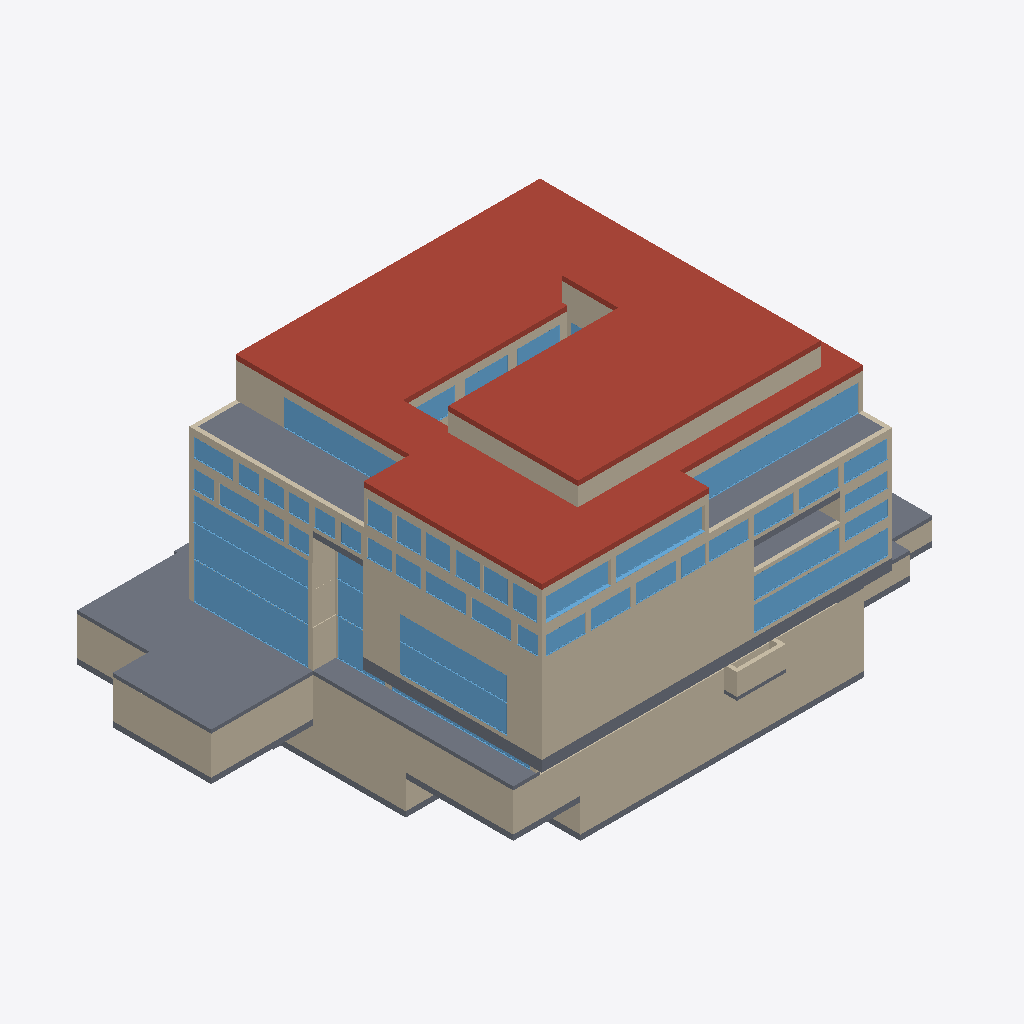
Isometric view of an IFC building model (IFC-SPF (STEP), schema IFC2X3, length unit millimetre), seen from the south-west, elements coloured by IFC class: 66 walls (beige), 50 windows (light blue), 15 slabs (grey), 2 roofs (red-brown).
Extent 71.5 m × 52.7 m × 38.5 m (x, y, z). Storeys (12): U-2 at -9.86 m; U-1 at -5.46 m; U-1 ZWG at -2.82 m; E0 at 0.00 m; E1 at 4.86 m; E2 at 9.00 m; E3 at 12.24 m; E4 at 15.84 m; E5 at 19.62 m; E5 ZWG at 22.50 m; Roof -1 at 24.16 m; Roof at 27.23 m. Elements (380): 245 IfcWallStandardCase, 109 IfcWindow, 23 IfcSlab, 3 IfcRoof.

HEADER;
FILE_DESCRIPTION(('ViewDefinition [CoordinationView]'),'2;1');
FILE_NAME('Project Number','2016-02-16T10:02:47',(''),(''),'The EXPRESS Data Manager Version 5.02.0100.07 : 28 Aug 2013','20150714_1515(x64) - Exporter 16.0.490.0 - Default UI','');
FILE_SCHEMA(('IFC2X3'));
ENDSEC;
DATA;
#94=IFCPROJECT('1OpHIJaKP6D97jAhUixYGA',#41,'Project Number',$,$,'Project Name','Project Status',(#83,#91),#78);
#80097=IFCSITE('1OpHIJaKP6D97jAhUixYG8',#41,'Default',$,'',#80096,$,$,.ELEMENT.,$,$,$,$,$);
#104=IFCBUILDING('1OpHIJaKP6D97jAhUixYGB',#41,'',$,$,#32,$,'',.ELEMENT.,$,$,$);
#115=IFCBUILDINGSTOREY('1OpHIJaKP6D97jAhTJ5Len',#41,'U-2',$,$,#113,$,'U-2',.ELEMENT.,-9860.0);
#121=IFCBUILDINGSTOREY('1OpHIJaKP6D97jAhTJ5Lhn',#41,'U-1',$,$,#120,$,'U-1',.ELEMENT.,-5460.0);
#127=IFCBUILDINGSTOREY('1OpHIJaKP6D97jAhTJ5LbS',#41,'U-1 ZWG',$,$,#126,$,'U-1 ZWG',.ELEMENT.,-2820.0);
#131=IFCBUILDINGSTOREY('1OpHIJaKP6D97jAhTJ5LYu',#41,'E0',$,$,#130,$,'E0',.ELEMENT.,0.0);
#137=IFCBUILDINGSTOREY('1OpHIJaKP6D97jAhTJ5L$m',#41,'E1',$,$,#136,$,'E1',.ELEMENT.,4860.0);
#143=IFCBUILDINGSTOREY('1OpHIJaKP6D97jAhTJ5Lzr',#41,'E2',$,$,#142,$,'E2',.ELEMENT.,9000.0);
#149=IFCBUILDINGSTOREY('1OpHIJaKP6D97jAhTJ5Lxi',#41,'E3',$,$,#148,$,'E3',.ELEMENT.,12240.0);
#155=IFCBUILDINGSTOREY('1OpHIJaKP6D97jAhTJ5Luw',#41,'E4',$,$,#154,$,'E4',.ELEMENT.,15840.0);
#161=IFCBUILDINGSTOREY('1OpHIJaKP6D97jAhTJ5LtB',#41,'E5',$,$,#160,$,'E5',.ELEMENT.,19620.0);
#167=IFCBUILDINGSTOREY('1OpHIJaKP6D97jAhTJ5Lqe',#41,'E5 ZWG',$,$,#166,$,'E5 ZWG',.ELEMENT.,22500.0);
#173=IFCBUILDINGSTOREY('1OpHIJaKP6D97jAhTJ5LDf',#41,'Roof -1',$,$,#172,$,'Roof -1',.ELEMENT.,24160.0);
#179=IFCBUILDINGSTOREY('1OpHIJaKP6D97jAhTJ5LoF',#41,'Roof',$,$,#178,$,'Roof',.ELEMENT.,27230.0);
#38645=IFCROOF('0LBt6Iy7D8RgTk5ZyBXTDY',#41,'Basic Roof:FD Dach:350374',$,'Basic Roof:FD Dach:350376',#38612,$,'350374',.NOTDEFINED.);
#38899=IFCROOF('0LBt6Iy7D8RgTk5ZyBXT6Y',#41,'Basic Roof:FD Dach:350822',$,'Basic Roof:FD Dach',#38895,$,'350822',.NOTDEFINED.);
#39589=IFCSLAB('0x67vQd0zAre3IeWbdL2G4',#41,'Floor:FB/FD Loggia:358863',$,'Floor:FB/FD Loggia',#39544,#39587,'358863',.FLOOR.);
#27128=IFCWALLSTANDARDCASE('0fQl5t9wPBKwryz8eZmqip',#41,'Basic Wall:AW Technikzentrale:316987',$,'Basic Wall:AW Technikzentrale:297342',#27074,#27126,'316987');
#18808=IFCWALLSTANDARDCASE('3pSQXZ69L3Uw92nvcUHQ3L',#41,'Basic Wall:AW Technikzentrale:298020',$,'Basic Wall:AW Technikzentrale:297342',#18788,#18806,'298020');
#21664=IFCWALLSTANDARDCASE('3pSQXZ69L3Uw92nvcUHRPi',#41,'Basic Wall:AW Technikzentrale:301725',$,'Basic Wall:AW Technikzentrale:297342',#21627,#21662,'301725');
#28007=IFCWALLSTANDARDCASE('1PnnXYf_z6Txk5O4dUOXai',#41,'Basic Wall:AW Großer Saal:319188',$,'Basic Wall:AW Großer Saal:318065',#27987,#28005,'319188');
#39960=IFCSLAB('0x67vQd0zAre3IeWbdLDu1',#41,'Floor:FB/FD Loggia:361418',$,'Floor:FB/FD Loggia',#39942,#39958,'361418',.FLOOR.);
#31716=IFCWALLSTANDARDCASE('069z$xbSHDWQxLYRQYPq03',#41,'Basic Wall:AW Großer Saal:332935',$,'Basic Wall:AW Großer Saal:318065',#31696,#31714,'332935');
#39651=IFCSLAB('0x67vQd0zAre3IeWbdL2EQ',#41,'Floor:FB/FD Loggia:360017',$,'Floor:FB/FD Loggia',#39633,#39649,'360017',.FLOOR.);
#31651=IFCWALLSTANDARDCASE('069z$xbSHDWQxLYRQYPq2g',#41,'Basic Wall:AW Großer Saal:332846',$,'Basic Wall:AW Großer Saal:318065',#31631,#31649,'332846');
#29271=IFCWALLSTANDARDCASE('1JAdzz$SfC99G2iyTqXR$h',#41,'Basic Wall:AW Großer Saal:325299',$,'Basic Wall:AW Großer Saal:318065',#29251,#29269,'325299');
#39019=IFCSLAB('0LBt6Iy7D8RgTk5ZyBXT00',#41,'Floor:FB Regular Großer Saal:351172',$,'Floor:FB Regular Großer Saal',#38990,#39017,'351172',.FLOOR.);
#45854=IFCWINDOW('12M5XC5Az1cBHul1XlYf2R',#41,'Windows_Sgl_Plain:Atrium_EG:365757',$,'Atrium_EG',#84879,#45848,'365757',4800.0,15000.0);
#62712=IFCWINDOW('0SrAG04JnAeRsIPNt19gLB',#41,'Windows_Sgl_Plain:E5_GlassFront_BalconyB:374260',$,'E5_GlassFront_BalconyB',#87271,#62706,'374260',3500.0,23400.0);
#40318=IFCSLAB('0x67vQd0zAre3IeWbdLDY4',#41,'Floor:FB/FD Loggia:361807',$,'Floor:FB/FD Loggia',#40300,#40316,'361807',.FLOOR.);
#21584=IFCWALLSTANDARDCASE('3pSQXZ69L3Uw92nvcUHRR1',#41,'Basic Wall:AW Technikzentrale:301616',$,'Basic Wall:AW Technikzentrale:297342',#21547,#21582,'301616');
#21504=IFCWALLSTANDARDCASE('3pSQXZ69L3Uw92nvcUHRKU',#41,'Basic Wall:AW Technikzentrale:301551',$,'Basic Wall:AW Technikzentrale:297342',#21465,#21502,'301551');
#18619=IFCWALLSTANDARDCASE('3pSQXZ69L3Uw92nvcUHQVI',#41,'Basic Wall:AW Technikzentrale:297763',$,'Basic Wall:AW Technikzentrale:297342',#18599,#18617,'297763');
#48464=IFCWINDOW('1z8Jz1jmz8OhwYN44cTzHQ',#41,'Windows_Sgl_Plain:Atrium_E1:366514',$,'Atrium_E1',#84991,#48458,'366514',4100.0,15000.0);
#60027=IFCWINDOW('2XslHQygn2wPobu9xr6GPp',#41,'Windows_Sgl_Plain:E1_3600H:372858',$,'E1_3600H',#85073,#60021,'372858',3200.0,17560.0);
#40448=IFCWALLSTANDARDCASE('0x67vQd0zAre3IeWbdLDl$',#41,'Basic Wall:AW OGs:362036',$,'Basic Wall:AW OGs:312050',#40428,#40446,'362036');
#33693=IFCWALLSTANDARDCASE('069z$xbSHDWQxLYRQYPt6X',#41,'Basic Wall:AW OGs:337189',$,'Basic Wall:AW OGs:312050',#33673,#33691,'337189');
#37760=IFCWALLSTANDARDCASE('2qUbqyBDr7sxNU1yQqOwdY',#41,'Basic Wall:AW OGs Konzertsaal:348057',$,'Basic Wall:AW OGs Konzertsaal:330313',#37740,#37758,'348057');
#43197=IFCWINDOW('1S3wIyflnBCPRh7fRj11hs',#41,'Windows_Sgl_Plain:Großer_Saal:364345',$,'Großer_Saal',#85101,#43191,'364345',3600.0,14000.0);
#35565=IFCWALLSTANDARDCASE('2qUbqyBDr7sxNU1yQqOz7M',#41,'Basic Wall:AW OGs:341933',$,'Basic Wall:AW OGs:312050',#35545,#35563,'341933');
#50235=IFCWINDOW('0yAQRCCx5Bq98kOgUQ0YCR',#41,'Windows_Sgl_Plain:Atrium_E2:366777',$,'Atrium_E2',#85321,#50229,'366777',3200.0,15000.0);
#59033=IFCWINDOW('3X4Yqqs5X47OSFIOa3wl59',#41,'Windows_Sgl_Plain:E5_GlassFront_BalconyA:370317',$,'E5_GlassFront_BalconyA',#87299,#59027,'370317',3500.0,16500.0);
#44083=IFCWINDOW('1S3wIyflnBCPRh7fRj10Ke',#41,'Windows_Sgl_Plain:Großer_Saal 2:364775',$,'Großer_Saal 2',#85159,#44077,'364775',3150.0,14000.0);
#23699=IFCSLAB('0qSS37b8b0KgLmwLqmUvA$',#41,'Floor:FB Technik:304665',$,'Floor:FB Technik',#23648,#23697,'304665',.FLOOR.);
#37695=IFCWALLSTANDARDCASE('2qUbqyBDr7sxNU1yQqOwZX',#41,'Basic Wall:AW OGs Konzertsaal:347802',$,'Basic Wall:AW OGs Konzertsaal:330313',#37674,#37693,'347802');
#36540=IFCWALLSTANDARDCASE('2qUbqyBDr7sxNU1yQqOzYr',#41,'Basic Wall:AW OGs:343758',$,'Basic Wall:AW OGs:312050',#36520,#36538,'343758');
#27643=IFCWALLSTANDARDCASE('1PnnXYf_z6Txk5O4dUOXeA',#41,'Basic Wall:AW Großer Saal:318962',$,'Basic Wall:AW Großer Saal:318065',#27623,#27641,'318962');
#33243=IFCWALLSTANDARDCASE('069z$xbSHDWQxLYRQYPtTK',#41,'Basic Wall:AW OGs:336848',$,'Basic Wall:AW OGs:312050',#33223,#33241,'336848');
#40027=IFCWALLSTANDARDCASE('0x67vQd0zAre3IeWbdLDb_',#41,'Basic Wall:AW OGs:361653',$,'Basic Wall:AW OGs:312050',#40007,#40025,'361653');
#35737=IFCWALLSTANDARDCASE('2qUbqyBDr7sxNU1yQqOzvR',#41,'Basic Wall:AW OGs:342048',$,'Basic Wall:AW OGs:312050',#35717,#35735,'342048');
#29206=IFCWALLSTANDARDCASE('1JAdzz$SfC99G2iyTqXRpX',#41,'Basic Wall:AW Großer Saal:325049',$,'Basic Wall:AW Großer Saal:318065',#29186,#29204,'325049');
#64857=IFCWINDOW('3w$CUaOJj6$uoWtefFlwGW',#41,'Windows_Sgl_Plain:E5_11600:375723',$,'E5_11600',#86783,#64851,'375723',3000.0,11600.0);
#60868=IFCWINDOW('0_Xucmwyb2dguafSjYD0Jl',#41,'Windows_Sgl_Plain:E2_2800H:373250',$,'E2_2800H',#87325,#60862,'373250',2800.0,11250.0);
#21340=IFCWALLSTANDARDCASE('3pSQXZ69L3Uw92nvcUHRMC',#41,'Basic Wall:AW Technikzentrale:301437',$,'Basic Wall:AW Technikzentrale:297342',#21297,#21338,'301437');
#36110=IFCWALLSTANDARDCASE('2qUbqyBDr7sxNU1yQqOzrP',#41,'Basic Wall:AW OGs:342818',$,'Basic Wall:AW OGs:312050',#36090,#36108,'342818');
#32133=IFCWALLSTANDARDCASE('069z$xbSHDWQxLYRQYPq95',#41,'Basic Wall:AW OGs:333505',$,'Basic Wall:AW OGs:312050',#32113,#32131,'333505');
#65698=IFCWINDOW('1svCsSTJD2YgYQek$HyHqs',#41,'Windows_Sgl_Plain:E5_8500:375724',$,'E5_8500',#86757,#65692,'375724',3000.0,8500.0);
#39299=IFCSLAB('0x67vQd0zAre3IeWbdL2ZQ',#41,'Floor:FB Regular Großer Saal:357649',$,'Floor:FB Regular Großer Saal',#39270,#39297,'357649',.FLOOR.);
#36477=IFCWALLSTANDARDCASE('2qUbqyBDr7sxNU1yQqOzkp',#41,'Basic Wall:AW OGs:343496',$,'Basic Wall:AW OGs:312050',#36457,#36475,'343496');
#39718=IFCWALLSTANDARDCASE('0x67vQd0zAre3IeWbdL2Be',#41,'Basic Wall:AW OGs:360227',$,'Basic Wall:AW OGs:312050',#39698,#39716,'360227');
#23956=IFCSLAB('0qSS37b8b0KgLmwLqmUvDU',#41,'Floor:FB Technik UG1:305144',$,'Floor:FB Technik UG1',#23897,#23954,'305144',.FLOOR.);
#39362=IFCSLAB('0x67vQd0zAre3IeWbdL2jd',#41,'Floor:FB/FD Loggia:358060',$,'Floor:FB/FD Loggia',#39344,#39360,'358060',.FLOOR.);
#39500=IFCSLAB('0x67vQd0zAre3IeWbdL2hu',#41,'Floor:FB/FD Loggia:358195',$,'Floor:FB/FD Loggia',#39463,#39498,'358195',.FLOOR.);
#38012=IFCWALLSTANDARDCASE('2qUbqyBDr7sxNU1yQqOxLS',#41,'Basic Wall:AW OGs:348967',$,'Basic Wall:AW OGs:312050',#37992,#38010,'348967');
#24360=IFCWALLSTANDARDCASE('0qSS37b8b0KgLmwLqmUuUl',#41,'Basic Wall:AW Technikzentrale:307977',$,'Basic Wall:AW Technikzentrale:297342',#24340,#24358,'307977');
#20454=IFCWALLSTANDARDCASE('3pSQXZ69L3Uw92nvcUHRc4',#41,'Basic Wall:AW Technikzentrale:300405',$,'Basic Wall:AW Technikzentrale:297342',#20415,#20452,'300405');
#44970=IFCWINDOW('1S3wIyflnBCPRh7fRj10Od',#41,'Windows_Sgl_Plain:Windfang_E0:365544',$,'Windfang_E0',#84935,#44964,'365544',4800.0,6200.0);
#27462=IFCWALLSTANDARDCASE('1PnnXYf_z6Txk5O4dUOXf$',#41,'Basic Wall:AW OGs:318855',$,'Basic Wall:AW OGs:312050',#27442,#27460,'318855');
#39126=IFCSLAB('0LBt6Iy7D8RgTk5ZyBXUbk',#41,'Floor:FB Technik UG1:352938',$,'Floor:FB Technik UG1',#39108,#39124,'352938',.FLOOR.);
#31842=IFCWALLSTANDARDCASE('069z$xbSHDWQxLYRQYPq4k',#41,'Basic Wall:AW OGs:333226',$,'Basic Wall:AW OGs:312050',#31822,#31840,'333226');
#27031=IFCWALLSTANDARDCASE('0fQl5t9wPBKwryz8eZmqZu',#41,'Basic Wall:AW Technikzentrale:316912',$,'Basic Wall:AW Technikzentrale:297342',#26992,#27029,'316912');
#59112=IFCWALLSTANDARDCASE('2ociMJes96pANB$6bTobwx',#41,'Basic Wall:AW OGs:371264',$,'Basic Wall:AW OGs:312050',#59092,#59110,'371264');
#63972=IFCWINDOW('3w$CUaOJj6$uoWtefFlwUn',#41,'Windows_Sgl_Plain:E3_5650:374842',$,'E3_5650',#87719,#63966,'374842',2400.0,5650.0);
#51964=IFCWINDOW('2ociMJes96pANB$6bTocrB',#41,'Windows_Sgl_Plain:Windfang_E1:367024',$,'Windfang_E1',#85131,#51958,'367024',4100.0,6200.0);
#56895=IFCWINDOW('2ociMJes96pANB$6bTobHc',#41,'Windows_Sgl_Plain:E3_5200:368797',$,'E3_5200',#87429,#56889,'368797',2400.0,5200.0);
#62900=IFCWINDOW('3w$CUaOJj6$uoWtefFlwU2',#41,'Windows_Sgl_Plain:E3_5200:374793',$,'E3_5200',#85989,#62894,'374793',2400.0,5200.0);
#55521=IFCWINDOW('2ociMJes96pANB$6bTocYp',#41,'Windows_Sgl_Plain:E3_5200:367688',$,'E3_5200',#85827,#55515,'367688',2400.0,5200.0);
#55650=IFCWINDOW('3oUlmr23n1v8$zgTasCl3I',#41,'Windows_Sgl_Plain:E3_5200:368134',$,'E3_5200',#86227,#55644,'368134',2400.0,5200.0);
#62780=IFCWINDOW('2nQCG3LCX9KALs_KdErvDY',#41,'Windows_Sgl_Plain:E3_5200:374511',$,'E3_5200',#85963,#62774,'374511',2400.0,5200.0);
#62840=IFCWINDOW('3w$CUaOJj6$uoWtefFlwUA',#41,'Windows_Sgl_Plain:E3_5200:374785',$,'E3_5200',#86015,#62834,'374785',2400.0,5200.0);
#63140=IFCWINDOW('3w$CUaOJj6$uoWtefFlwUv',#41,'Windows_Sgl_Plain:E3_5200:374834',$,'E3_5200',#87693,#63134,'374834',2400.0,5200.0);
#63080=IFCWINDOW('3w$CUaOJj6$uoWtefFlwUX',#41,'Windows_Sgl_Plain:E3_5200:374826',$,'E3_5200',#87745,#63074,'374826',2400.0,5200.0);
#56955=IFCWINDOW('2ociMJes96pANB$6bTobNE',#41,'Windows_Sgl_Plain:E3_5200:368949',$,'E3_5200',#87403,#56949,'368949',2400.0,5200.0);
#63020=IFCWINDOW('3HVZjTiFjD1eyK79KaN2ZC',#41,'Windows_Sgl_Plain:E3_5200:374818',$,'E3_5200',#87667,#63014,'374818',2400.0,5200.0);
#25852=IFCWALLSTANDARDCASE('0fQl5t9wPBKwryz8eZmreV',#41,'Basic Wall:AW OGs:313111',$,'Basic Wall:AW OGs:312050',#25832,#25850,'313111');
#24505=IFCWALLSTANDARDCASE('0qSS37b8b0KgLmwLqmUuVI',#41,'Basic Wall:AW Technikzentrale:308084',$,'Basic Wall:AW Technikzentrale:297342',#24466,#24503,'308084');
#61880=IFCWINDOW('0_Xucmwyb2dguafSjYD0Ee',#41,'Windows_Sgl_Plain:E2_2000H:374085',$,'E2_2000H',#87351,#61874,'374085',2000.0,5650.0);
#61811=IFCWINDOW('29zaL8klb1oeYPM$CqsvrB',#41,'Windows_Sgl_Plain:E2_2000H:373841',$,'E2_2000H',#85459,#61805,'373841',2000.0,5650.0);
#74094=IFCWINDOW('2OnQM9EfT9PfwosC_m8YR0',#41,'Windows_Sgl_Plain:E4_5650:383646',$,'E4_5650',#87131,#74088,'383646',3000.0,5650.0);
#74154=IFCWINDOW('2OnQM9EfT9PfwosC_m8YR1',#41,'Windows_Sgl_Plain:E4_5650:383647',$,'E4_5650',#87159,#74148,'383647',3000.0,5650.0);
#52850=IFCWINDOW('2ociMJes96pANB$6bTocxf',#41,'Windows_Sgl_Plain:Windfang_E2:367122',$,'Windfang_E2',#85351,#52844,'367122',3200.0,6200.0);
#73981=IFCWINDOW('2OnQM9EfT9PfwosC_m8YR3',#41,'Windows_Sgl_Plain:E4_5650:383645',$,'E4_5650',#87103,#73975,'383645',3000.0,5650.0);
#27944=IFCWALLSTANDARDCASE('1PnnXYf_z6Txk5O4dUOXcE',#41,'Basic Wall:AW OGs:319094',$,'Basic Wall:AW OGs:312050',#27924,#27942,'319094');
#58081=IFCWINDOW('2ociMJes96pANB$6bTob6w',#41,'Windows_Sgl_Plain:E5_3200:369985',$,'E5_3200',#86677,#58075,'369985',3000.0,3200.0);
#57961=IFCWINDOW('2ociMJes96pANB$6bTob74',#41,'Windows_Sgl_Plain:E5_3200:369983',$,'E5_3200',#86625,#57955,'369983',3000.0,3200.0);
#57847=IFCWINDOW('2ociMJes96pANB$6bTob75',#41,'Windows_Sgl_Plain:E5_3200:369982',$,'E5_3200',#86599,#57841,'369982',3000.0,3200.0);
#58141=IFCWINDOW('2ociMJes96pANB$6bTob6v',#41,'Windows_Sgl_Plain:E5_3200:369986',$,'E5_3200',#86703,#58135,'369986',3000.0,3200.0);
#58201=IFCWINDOW('2ociMJes96pANB$6bTob6u',#41,'Windows_Sgl_Plain:E5_3200:369987',$,'E5_3200',#86729,#58195,'369987',3000.0,3200.0);
#58021=IFCWINDOW('2ociMJes96pANB$6bTob6x',#41,'Windows_Sgl_Plain:E5_3200:369984',$,'E5_3200',#86651,#58015,'369984',3000.0,3200.0);
#24669=IFCWALLSTANDARDCASE('0qSS37b8b0KgLmwLqmUuTX',#41,'Basic Wall:AW Technikzentrale:308167',$,'Basic Wall:AW Technikzentrale:297342',#24630,#24667,'308167');
#18745=IFCWALLSTANDARDCASE('3pSQXZ69L3Uw92nvcUHQS$',#41,'Basic Wall:AW Technikzentrale:297934',$,'Basic Wall:AW Technikzentrale:297342',#18725,#18743,'297934');
#42313=IFCWINDOW('2LGUNDnbf5gB8Xgzv4_JA$',#41,'Windows_Sgl_Plain:Gasto_EG0_2:363779',$,'Gasto_EG0_2',#84907,#42307,'363779',3200.0,18136.0);
#39834=IFCSLAB('0x67vQd0zAre3IeWbdLDnL',#41,'Floor:FB Technik UG1:360862',$,'Floor:FB Technik UG1',#39816,#39832,'360862',.FLOOR.);
#56835=IFCWINDOW('2ociMJes96pANB$6bTobIO',#41,'Windows_Sgl_Plain:E3_3200:368739',$,'E3_3200',#87455,#56829,'368739',2400.0,3200.0);
#29625=IFCWALLSTANDARDCASE('1JAdzz$SfC99G2iyTqXRxb',#41,'Basic Wall:AW OGs:325565',$,'Basic Wall:AW OGs:312050',#29605,#29623,'325565');
#56722=IFCWINDOW('2ociMJes96pANB$6bTobJE',#41,'Windows_Sgl_Plain:E3_3200:368693',$,'E3_3200',#87481,#56716,'368693',2400.0,3200.0);
#62960=IFCWINDOW('3w$CUaOJj6$uoWtefFlwUQ',#41,'Windows_Sgl_Plain:E3_3200:374801',$,'E3_3200',#85937,#62954,'374801',2400.0,3200.0);
#27271=IFCWALLSTANDARDCASE('1PnnXYf_z6Txk5O4dUOXpE',#41,'Basic Wall:AW OGs:318262',$,'Basic Wall:AW OGs:312050',#27251,#27269,'318262');
#24296=IFCWALLSTANDARDCASE('0qSS37b8b0KgLmwLqmUuPz',#41,'Basic Wall:AW Technikzentrale:307931',$,'Basic Wall:AW Technikzentrale:297342',#24276,#24294,'307931');
#25338=IFCSLAB('0qSS37b8b0KgLmwLqmUuwE',#41,'Floor:FB Technik UG1:309800',$,'Floor:FB Technik UG1',#25305,#25336,'309800',.FLOOR.);
#54689=IFCWINDOW('2ociMJes96pANB$6bTocZt',#41,'Windows_Sgl_Plain:E4_2650:367628',$,'E4_2650',#85801,#54683,'367628',2400.0,2650.0);
#55710=IFCWINDOW('2ociMJes96pANB$6bTocgP',#41,'Windows_Sgl_Plain:E4_2650:368226',$,'E4_2650',#86305,#55704,'368226',2400.0,2650.0);
#54620=IFCWINDOW('2ociMJes96pANB$6bTocyc',#41,'Windows_Sgl_Plain:E4_2650:367581',$,'E4_2650',#85853,#54614,'367581',2400.0,2650.0);
#55590=IFCWINDOW('13e$8hmE1BzPsewZkS7wMb',#41,'Windows_Sgl_Plain:E4_2650:367754',$,'E4_2650',#85775,#55584,'367754',2400.0,2650.0);
#55770=IFCWINDOW('2ociMJes96pANB$6bTockp',#41,'Windows_Sgl_Plain:E4_2650:368456',$,'E4_2650',#86253,#55764,'368456',2400.0,2650.0);
#55890=IFCWINDOW('2ociMJes96pANB$6bTocir',#41,'Windows_Sgl_Plain:E4_2650:368590',$,'E4_2650',#86331,#55884,'368590',2400.0,2650.0);
#55830=IFCWINDOW('2ociMJes96pANB$6bTock7',#41,'Windows_Sgl_Plain:E4_2650:368508',$,'E4_2650',#86357,#55824,'368508',2400.0,2650.0);
#57015=IFCWINDOW('1Jpr08V31EtOqK1YGcS8qV',#41,'Windows_Sgl_Plain:E4_2650:369017',$,'E4_2650',#87377,#57009,'369017',2400.0,2650.0);
#65767=IFCWINDOW('3w$CUaOJj6$uoWtefFlw2q',#41,'Windows_Sgl_Plain:E4_2650:376639',$,'E4_2650',#86279,#65761,'376639',2400.0,2650.0);
#25789=IFCWALLSTANDARDCASE('0fQl5t9wPBKwryz8eZmrlG',#41,'Basic Wall:AW OGs:313048',$,'Basic Wall:AW OGs:312050',#25769,#25787,'313048');
#40147=IFCWALLSTANDARDCASE('0x67vQd0zAre3IeWbdLDZe',#41,'Basic Wall:AW OGs:361763',$,'Basic Wall:AW OGs:312050',#40127,#40145,'361763');
#18682=IFCWALLSTANDARDCASE('3pSQXZ69L3Uw92nvcUHQUi',#41,'Basic Wall:AW Technikzentrale:297821',$,'Basic Wall:AW Technikzentrale:297342',#18662,#18680,'297821');
#39897=IFCSLAB('0x67vQd0zAre3IeWbdLDye',#41,'Floor:FB Technik UG1:361187',$,'Floor:FB Technik UG1',#39879,#39895,'361187',.FLOOR.);
#29562=IFCWALLSTANDARDCASE('1JAdzz$SfC99G2iyTqXRx2',#41,'Basic Wall:AW OGs:325530',$,'Basic Wall:AW OGs:312050',#29542,#29560,'325530');
#31779=IFCWALLSTANDARDCASE('069z$xbSHDWQxLYRQYPq6W',#41,'Basic Wall:AW Großer Saal Dünn:333092',$,'Basic Wall:AW Großer Saal Dünn:334601',#31759,#31777,'333092');
#59198=IFCSLAB('2ociMJes96pANB$6bTobYL',#41,'Floor:FB Regular:371822',$,'Floor:FB Regular',#59153,#59196,'371822',.FLOOR.);
#36178=IFCWALLSTANDARDCASE('2qUbqyBDr7sxNU1yQqOzsS',#41,'Basic Wall:AW OGs:343015',$,'Basic Wall:AW OGs:312050',#36158,#36176,'343015');
#31134=IFCWALLSTANDARDCASE('1JAdzz$SfC99G2iyTqX4Ks',#41,'Basic Wall:AW OGs:330862',$,'Basic Wall:AW OGs:312050',#31114,#31132,'330862');
#32219=IFCWALLSTANDARDCASE('069z$xbSHDWQxLYRQYPq9j',#41,'Basic Wall:AW OGs:333545',$,'Basic Wall:AW OGs:312050',#32176,#32217,'333545');
#28385=IFCWALLSTANDARDCASE('1PnnXYf_z6Txk5O4dUOYVO',#41,'Basic Wall:IW Konzertsaal:319520',$,'Basic Wall:IW Konzertsaal:313511',#28365,#28383,'319520');
#32648=IFCWALLSTANDARDCASE('069z$xbSHDWQxLYRQYPqw1',#41,'Basic Wall:AW OGs:334341',$,'Basic Wall:AW OGs:312050',#32611,#32646,'334341');
#21254=IFCWALLSTANDARDCASE('3pSQXZ69L3Uw92nvcUHRGt',#41,'Basic Wall:AW Technikzentrale:301254',$,'Basic Wall:AW Technikzentrale:297342',#21215,#21252,'301254');
#21422=IFCWALLSTANDARDCASE('3pSQXZ69L3Uw92nvcUHRLE',#41,'Basic Wall:AW Technikzentrale:301503',$,'Basic Wall:AW Technikzentrale:297342',#21383,#21420,'301503');
#35805=IFCWALLSTANDARDCASE('2qUbqyBDr7sxNU1yQqOzxA',#41,'Basic Wall:AW OGs:342193',$,'Basic Wall:AW OGs:312050',#35785,#35803,'342193');
#35974=IFCWALLSTANDARDCASE('2qUbqyBDr7sxNU1yQqOzzN',#41,'Basic Wall:AW OGs:342316',$,'Basic Wall:AW OGs:312050',#35954,#35972,'342316');
#31968=IFCWALLSTANDARDCASE('069z$xbSHDWQxLYRQYPqBk',#41,'Basic Wall:AW OGs:333418',$,'Basic Wall:AW OGs:312050',#31948,#31966,'333418');
#31298=IFCWALLSTANDARDCASE('1JAdzz$SfC99G2iyTqX4Sg',#41,'Basic Wall:AW OGs:331378',$,'Basic Wall:AW OGs:312050',#31278,#31296,'331378');
#25915=IFCWALLSTANDARDCASE('0fQl5t9wPBKwryz8eZmrg_',#41,'Basic Wall:AW OGs:313270',$,'Basic Wall:AW OGs:312050',#25895,#25913,'313270');
#29397=IFCWALLSTANDARDCASE('1JAdzz$SfC99G2iyTqXRu4',#41,'Basic Wall:AW OGs:325468',$,'Basic Wall:AW OGs:312050',#29377,#29395,'325468');
#30415=IFCWALLSTANDARDCASE('1JAdzz$SfC99G2iyTqXRU2',#41,'Basic Wall:IW Konzertsaal:327386',$,'Basic Wall:IW Konzertsaal:313511',#30395,#30413,'327386');
#33466=IFCWALLSTANDARDCASE('069z$xbSHDWQxLYRQYPt2W',#41,'Basic Wall:AW OGs:336932',$,'Basic Wall:AW OGs:312050',#33446,#33464,'336932');
#27881=IFCWALLSTANDARDCASE('1PnnXYf_z6Txk5O4dUOXcZ',#41,'Basic Wall:AW OGs:319067',$,'Basic Wall:AW OGs:312050',#27861,#27879,'319067');
#37823=IFCWALLSTANDARDCASE('2qUbqyBDr7sxNU1yQqOxO7',#41,'Basic Wall:AW OGs:348284',$,'Basic Wall:AW OGs:312050',#37803,#37821,'348284');
#37886=IFCWALLSTANDARDCASE('2qUbqyBDr7sxNU1yQqOxSB',#41,'Basic Wall:AW OGs:348528',$,'Basic Wall:AW OGs:312050',#37866,#37884,'348528');
#29688=IFCWALLSTANDARDCASE('1JAdzz$SfC99G2iyTqXRwq',#41,'Basic Wall:AW OGs:325612',$,'Basic Wall:AW OGs:312050',#29668,#29686,'325612');
#24423=IFCWALLSTANDARDCASE('0qSS37b8b0KgLmwLqmUuU4',#41,'Basic Wall:AW Technikzentrale:308002',$,'Basic Wall:AW Technikzentrale:297342',#24403,#24421,'308002');
#76902=IFCWINDOW('2OnQM9EfT9PfwosC_m8YC0',#41,'Windows_Sgl_Plain:E4_5650:384862',$,'E4_5650',#87187,#76896,'384862',3000.0,5650.0);
ENDSEC;